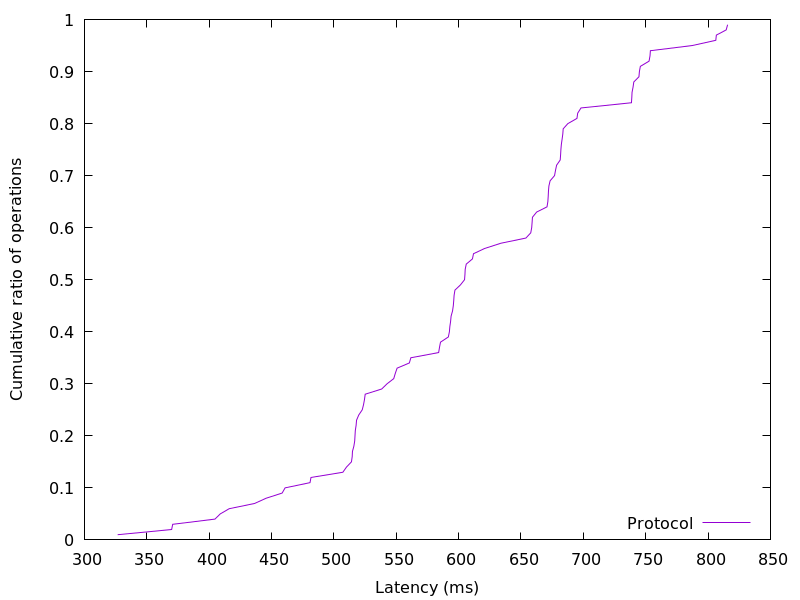

Source data for this figure (header and first rows):
326.623232, 0.01
369.9, 0.02
370.7, 0.03
404.6, 0.04
408.9, 0.05
416.1, 0.06
436.5, 0.07
445.6, 0.08
458.5, 0.09
460.9, 0.1
480.8, 0.11
481.6, 0.12
507.2, 0.13
510.1, 0.14
514.1, 0.15
514.7, 0.16
514.9, 0.17
516, 0.18
516.7, 0.19
516.9, 0.2
517.2, 0.21
517.8, 0.22
518.1, 0.23
519.9, 0.24
522.7, 0.25
523.8, 0.26
524.5, 0.27
525.1, 0.28
538.3, 0.29
542.6, 0.3
548, 0.31
549.2, 0.32
550.7, 0.33
560.5, 0.34
561.7, 0.35
584, 0.36
584.7, 0.37
585.5, 0.38
591.7, 0.39
592.6, 0.4
593, 0.41
593.6, 0.42
594, 0.43
595.1, 0.44
595.7, 0.45
596.1, 0.46
596.4, 0.47
597, 0.48
601.5, 0.49
604.7, 0.5
605.1, 0.51
605.3, 0.52
606.1, 0.53
611.1, 0.54
611.9, 0.55
620.8, 0.56
633.8, 0.57
653.9, 0.58
657.8, 0.59
658.6, 0.6
658.9, 0.61
... 38 more rows
